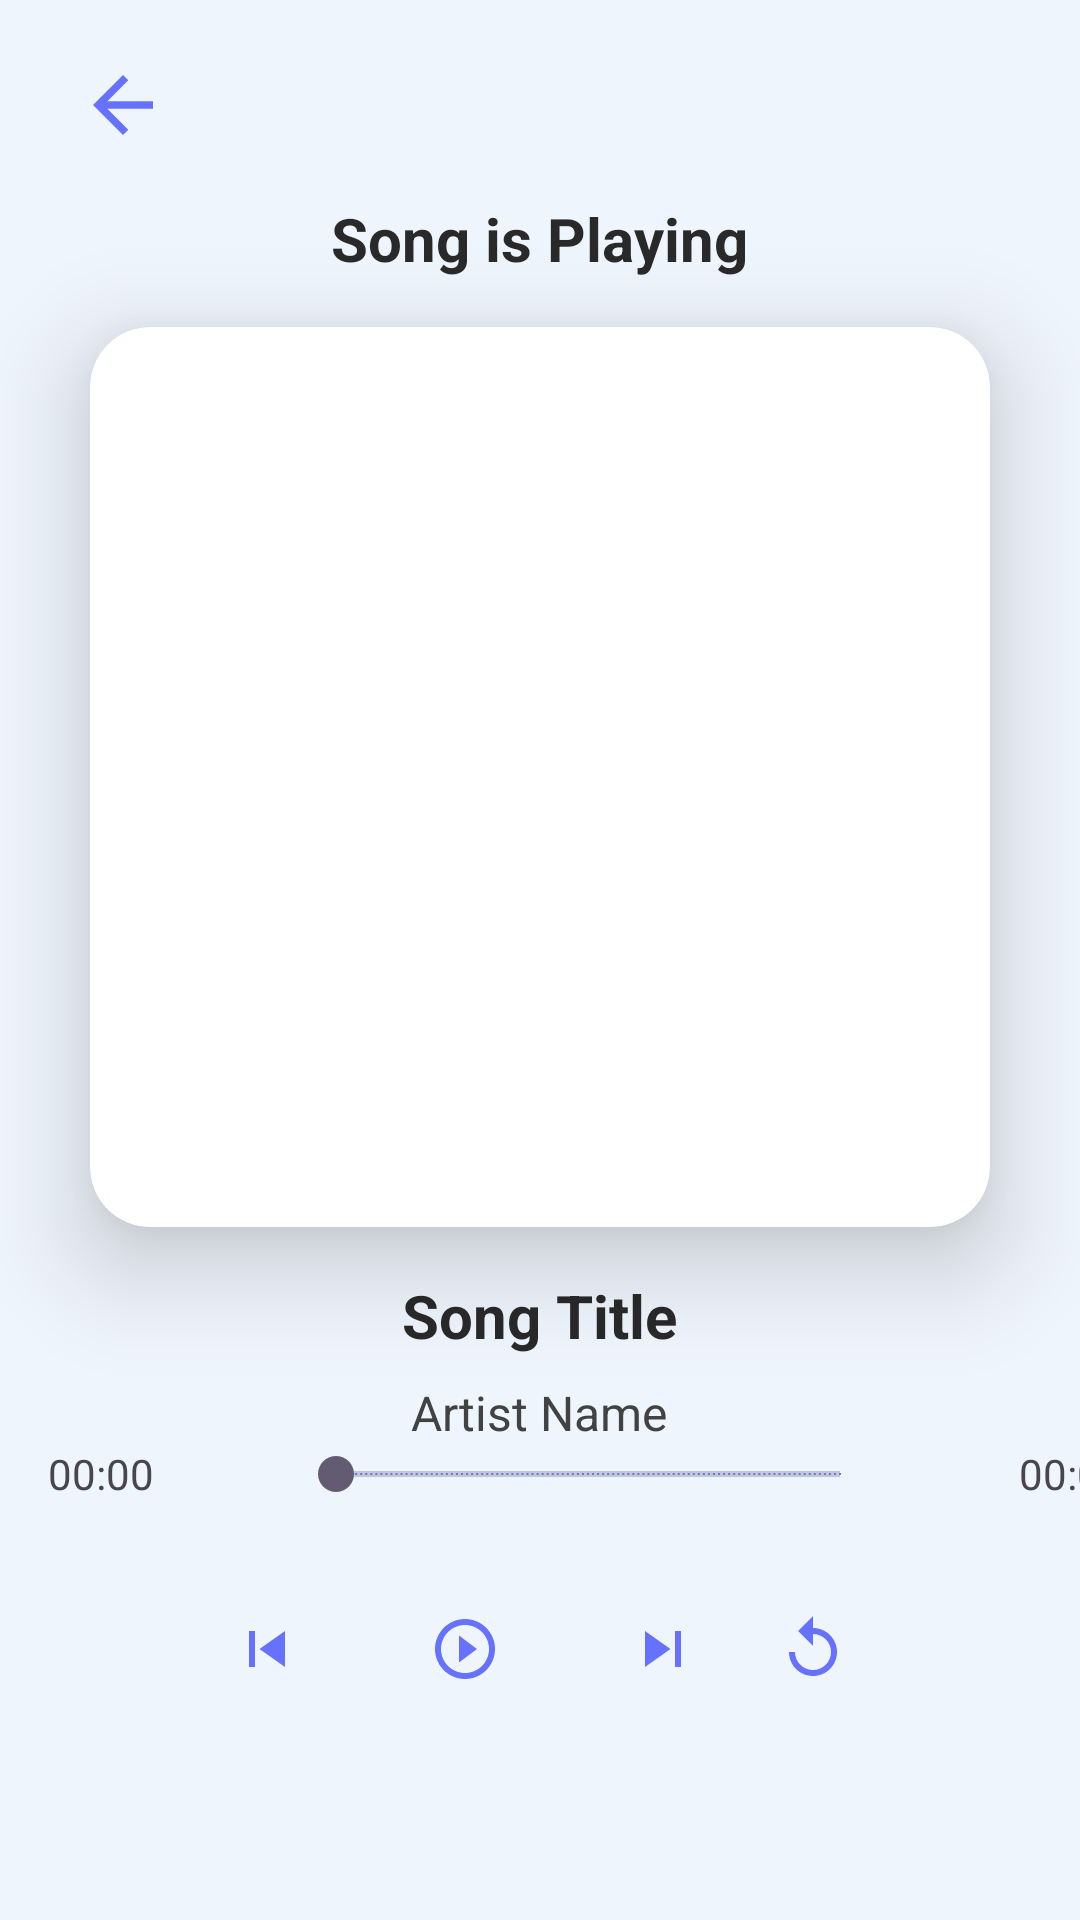

This screen was rendered from an Android layout file. Write that file and the resources it references.
<!-- AndroidManifest.xml: application theme Base.Theme.Tmezek -->
<!-- res/layout/fragment_player.xml -->
<androidx.constraintlayout.widget.ConstraintLayout xmlns:android="http://schemas.android.com/apk/res/android"
    xmlns:app="http://schemas.android.com/apk/res-auto"
    android:layout_width="match_parent"
    android:layout_height="match_parent"
    xmlns:tools="http://schemas.android.com/tools"
    android:background="@color/witheMix">

    
    <LinearLayout
        android:backgroundTint="@color/witheMix"
        android:id="@+id/main_player"
        android:layout_width="match_parent"
        android:layout_height="match_parent"
        android:orientation="vertical"
        android:background="@color/textColor"
        android:visibility="visible"
        app:layout_constraintTop_toTopOf="parent"
        app:layout_constraintBottom_toBottomOf="parent">
        <ImageView
            android:layout_marginTop="20dp"
            android:id="@+id/backBtn"
            android:layout_marginStart="16dp"
            android:layout_width="50dp"
            android:layout_height="30dp"
            android:src="@drawable/arrow_back_24"
            android:layout_gravity="start|top"/>
        <TextView
            android:layout_width="wrap_content"
            android:layout_height="wrap_content"
            android:layout_marginTop="16dp"
            android:layout_marginBottom="16dp"
            android:text="Song is Playing"
            android:textColor="@color/primaryColor"
            android:textSize="20sp"
            android:textStyle="bold"
            android:layout_gravity="center" />
        
        <androidx.cardview.widget.CardView
            android:layout_width="300dp"
            android:layout_height="300dp"
            android:layout_gravity="center"
            app:cardCornerRadius="20dp"
            app:cardElevation="20dp">
            <ImageView
                android:id="@+id/song_image"
                android:layout_width="match_parent"
                android:layout_height="match_parent"
                android:scaleType="centerCrop"
                tools:srcCompat="@drawable/cover" />
        </androidx.cardview.widget.CardView>

        
        <TextView
            android:id="@+id/song_name"
            android:layout_width="wrap_content"
            android:layout_height="wrap_content"
            android:layout_marginTop="16dp"
            android:text="Song Title"
            android:textColor="@color/primaryColor"
            android:textSize="20sp"
            android:textStyle="bold"
            android:layout_gravity="center" />

        
        <TextView
            android:id="@+id/artist_name"
            android:layout_width="wrap_content"
            android:layout_height="wrap_content"
            android:layout_marginTop="8dp"
            android:text="Artist Name"
            android:textColor="@color/darkGray"
            android:textSize="16sp"
            android:layout_gravity="center" />

        
        <androidx.constraintlayout.widget.ConstraintLayout
            android:layout_width="391dp"
            android:layout_height="wrap_content">

            <TextView
                android:id="@+id/startTimer"
                android:layout_width="wrap_content"
                android:layout_height="wrap_content"
                android:layout_marginStart="16dp"
                android:text="00:00"
                app:layout_constraintBottom_toBottomOf="parent"
                app:layout_constraintStart_toStartOf="parent"
                app:layout_constraintTop_toTopOf="parent" />

            <SeekBar
                android:id="@+id/seekBar"
                android:layout_width="200dp"
                android:tickMark="@color/accentColor"
                android:layout_height="wrap_content"
                android:layout_marginStart="45dp"
                android:layout_marginEnd="44dp"
                app:layout_constraintBottom_toBottomOf="parent"
                app:layout_constraintEnd_toStartOf="@+id/endTimer"
                app:layout_constraintStart_toEndOf="@+id/startTimer"
                app:layout_constraintTop_toTopOf="parent" />

            <TextView
                android:id="@+id/endTimer"
                android:layout_width="wrap_content"
                android:layout_height="wrap_content"
                android:layout_marginEnd="16dp"
                android:text="00:00"
                app:layout_constraintBottom_toBottomOf="parent"
                app:layout_constraintEnd_toEndOf="parent"
                app:layout_constraintTop_toTopOf="parent"
                app:layout_constraintVertical_bias="0.483" />

        </androidx.constraintlayout.widget.ConstraintLayout>

        <LinearLayout
            android:layout_width="wrap_content"
            android:layout_height="wrap_content"
            android:orientation="horizontal"
            android:layout_gravity="center"
            android:background="@color/witheMix"
            android:layout_marginTop="24dp">

            


            <ImageButton
                android:id="@+id/btn_previous"
                android:layout_width="50dp"
                android:layout_height="50dp"
                android:background="?attr/selectableItemBackground"
                android:src="@drawable/skip_previous_24"
                android:contentDescription="Previous"
                 />

            
            <ImageButton
                android:id="@+id/playPauseButton"
                android:layout_width="50dp"
                android:layout_height="50dp"
                android:background="?attr/selectableItemBackground"
                android:src="@drawable/play_circle_outline_24"
                android:contentDescription="Play/Pause"
                android:layout_marginStart="16dp"
                android:layout_marginEnd="16dp" />

            
            <ImageButton
                android:id="@+id/btn_next"
                android:layout_width="50dp"
                android:layout_height="50dp"
                android:background="?attr/selectableItemBackground"
                android:src="@drawable/skip_next_24"
                android:contentDescription="Next"
                 />

            <ImageButton
                android:layout_width="50dp"
                android:layout_height="50dp"
                android:background="?attr/selectableItemBackground"
                android:src="@drawable/replay_24"
                android:contentDescription="Next"
                 />

        </LinearLayout>

    </LinearLayout>

    
    <LinearLayout
        android:id="@+id/mini_player"
        android:layout_width="match_parent"
        android:layout_height="wrap_content"
        android:orientation="horizontal"
        android:background="@color/gray"
        android:visibility="gone"
        app:layout_constraintBottom_toBottomOf="parent">

        
        <ImageView
            android:id="@+id/mini_song_image"
            android:layout_width="50dp"
            android:layout_height="50dp"
            android:src="@drawable/cover"
            android:contentDescription="Mini Song Image"
            android:layout_margin="8dp" />

        
        <LinearLayout
            android:layout_width="0dp"
            android:layout_height="wrap_content"
            android:layout_weight="1"
            android:orientation="vertical"
            android:gravity="center_vertical">

            <TextView
                android:id="@+id/mini_song_name"
                android:layout_width="wrap_content"
                android:layout_height="wrap_content"
                android:text="Song Title"
                android:textColor="@android:color/white"
                android:textSize="16sp" />

            <TextView
                android:id="@+id/mini_artist_name"
                android:layout_width="wrap_content"
                android:layout_height="wrap_content"
                android:text="Artist Name"
                android:textColor="@android:color/darker_gray"
                android:textSize="14sp" />
        </LinearLayout>

        
        <ImageButton
            android:id="@+id/mini_play_pause"
            android:layout_width="40dp"
            android:layout_height="40dp"
            android:src="@drawable/play_circle_outline_24"
            android:contentDescription="Play"
            android:layout_margin="8dp" />
    </LinearLayout>

</androidx.constraintlayout.widget.ConstraintLayout>
<!-- resources referenced by this layout -->
<resources>
  <color name="accentColor">#6672FF</color>
  <color name="darkGray">#ff424242</color>
  <color name="gray">#aaa</color>
  <color name="primaryColor">#2A2929</color>
  <color name="textColor">#FFFFFF</color>
  <color name="witheMix">#EFF5FD</color>
  <!-- drawable arrow_back_24 (drawable) -->
  <vector xmlns:android="http://schemas.android.com/apk/res/android" android:autoMirrored="true" android:height="24dp" android:tint="#6671FD" android:viewportHeight="24" android:viewportWidth="24" android:width="24dp">
        
      <path android:fillColor="@android:color/white" android:pathData="M20,11H7.83l5.59,-5.59L12,4l-8,8 8,8 1.41,-1.41L7.83,13H20v-2z"/>
      
  </vector>
  <!-- drawable cover: png bitmap (drawable, 43339 bytes) -->
  <!-- drawable play_circle_outline_24 (drawable) -->
  <vector xmlns:android="http://schemas.android.com/apk/res/android" android:height="24dp" android:tint="#6671FD" android:viewportHeight="24" android:viewportWidth="24" android:width="24dp">
        
      <path android:fillColor="@android:color/white" android:pathData="M10,16.5l6,-4.5 -6,-4.5v9zM12,2C6.48,2 2,6.48 2,12s4.48,10 10,10 10,-4.48 10,-10S17.52,2 12,2zM12,20c-4.41,0 -8,-3.59 -8,-8s3.59,-8 8,-8 8,3.59 8,8 -3.59,8 -8,8z"/>
      
  </vector>
  <!-- drawable replay_24 (drawable) -->
  <vector xmlns:android="http://schemas.android.com/apk/res/android" android:height="24dp" android:tint="#6671FD" android:viewportHeight="24" android:viewportWidth="24" android:width="24dp">
        
      <path android:fillColor="@android:color/white" android:pathData="M12,5V1L7,6l5,5V7c3.31,0 6,2.69 6,6s-2.69,6 -6,6 -6,-2.69 -6,-6H4c0,4.42 3.58,8 8,8s8,-3.58 8,-8 -3.58,-8 -8,-8z"/>
      
  </vector>
  <!-- drawable skip_next_24 (drawable) -->
  <vector xmlns:android="http://schemas.android.com/apk/res/android" android:height="24dp" android:tint="#6671FD" android:viewportHeight="24" android:viewportWidth="24" android:width="24dp">
        
      <path android:fillColor="@android:color/white" android:pathData="M6,18l8.5,-6L6,6v12zM16,6v12h2V6h-2z"/>
      
  </vector>
  <!-- drawable skip_previous_24 (drawable) -->
  <vector xmlns:android="http://schemas.android.com/apk/res/android" android:height="24dp" android:tint="#6671FD" android:viewportHeight="24" android:viewportWidth="24" android:width="24dp">
        
      <path android:fillColor="@android:color/white" android:pathData="M6,6h2v12L6,18zM9.5,12l8.5,6L18,6z"/>
      
  </vector>
  <style name="Base.Theme.Tmezek" parent="Theme.Material3.DayNight.NoActionBar">
          
           <item name="colorPrimary">@color/accentColor</item>
           <item name="colorPrimaryVariant">@color/primaryColor</item>
          <item name="android:statusBarColor">@color/accentColor</item>
      </style>
</resources>
